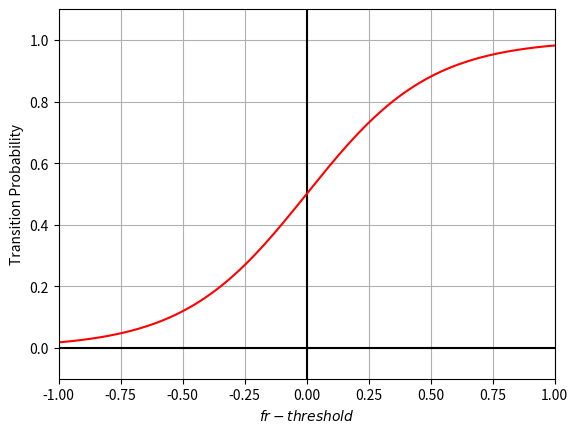

This chart was generated by the following Python code:
################################################################################
#
# To generate plots for Fermi-Dirac like transition probability functions.
# Can be modified for other models.
# Does not require any input files.
# 
################################################################################

import numpy as np
import matplotlib.pyplot as plt

x1 = np.linspace(-10,10,1000)
x2 = np.linspace(0,10,100)


# for i in [0.1, 0.2, 0.3, 0.4]:
#     y_temp = -i + 2*i/(1 + np.exp(-x/1.5))
#     y.append(y_temp)


# plt.xlim([-10,10])
# plt.ylim([-0.5,0.5])
# plt.grid(True)
# plt.axhline(y=0, color='k')
# plt.axvline(x=0, color='k')
# plt.ylabel('Probability difference ($\Delta p$)')
# plt.xlabel('$P_{self} - P^{avg}_{nbrs}$')

# for i in range(len(y)):
#     label = round(0.1 + 0.1*i, 1)
#     plt.plot(x,y[i], label='$\Delta p_{max} = $'+str(label))
#     #plt.plot(x,0.1)

# plt.legend()
# plt.show()

y = 1/(1 + np.exp(-x1/0.25))


plt.xlim([-1,1])
plt.ylim([-0.1,1.1])
plt.grid(True)
plt.axhline(y=0, color='k')
plt.axvline(x=0, color='k')
plt.ylabel('Transition Probability')
plt.xlabel('$fr-threshold$')
#plt.title('$\Delta Reputation$ x (1 + tendency)')

#label1 = 'value without PI'
#label2 = 'value with PI'
#plt.plot(x2,y[0], 'r-') #, label=label1)
plt.plot(x1, y, 'r-') #, label=label2)


#plt.legend()
plt.show()
